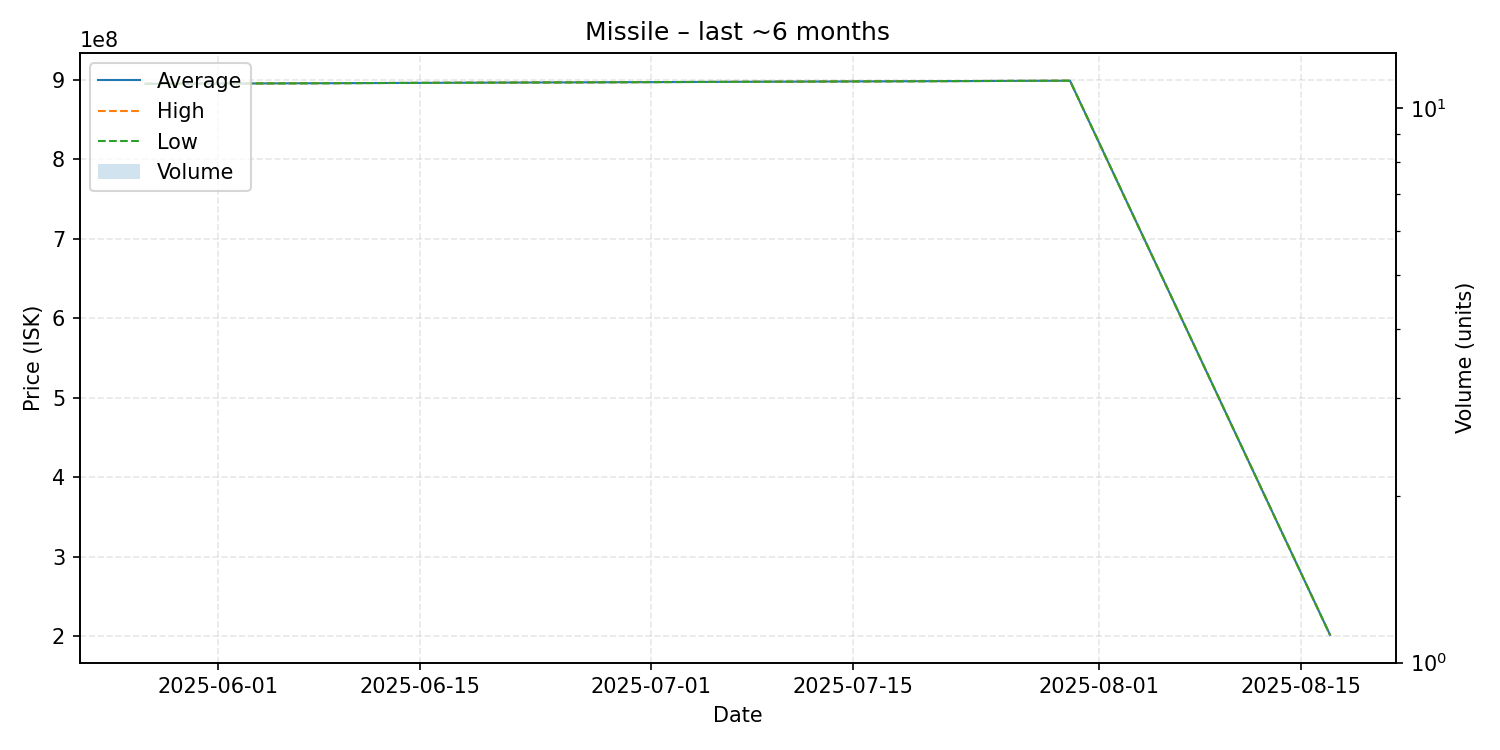

The file beside this chart, header and first rows:
date, average, highest, lowest, order_count, volume
2025-05-27, 895000000, 895000000, 895000000, 1, 1
2025-07-30, 898900000, 898900000, 898900000, 1, 1
2025-08-17, 202000000, 202000000, 202000000, 1, 1
